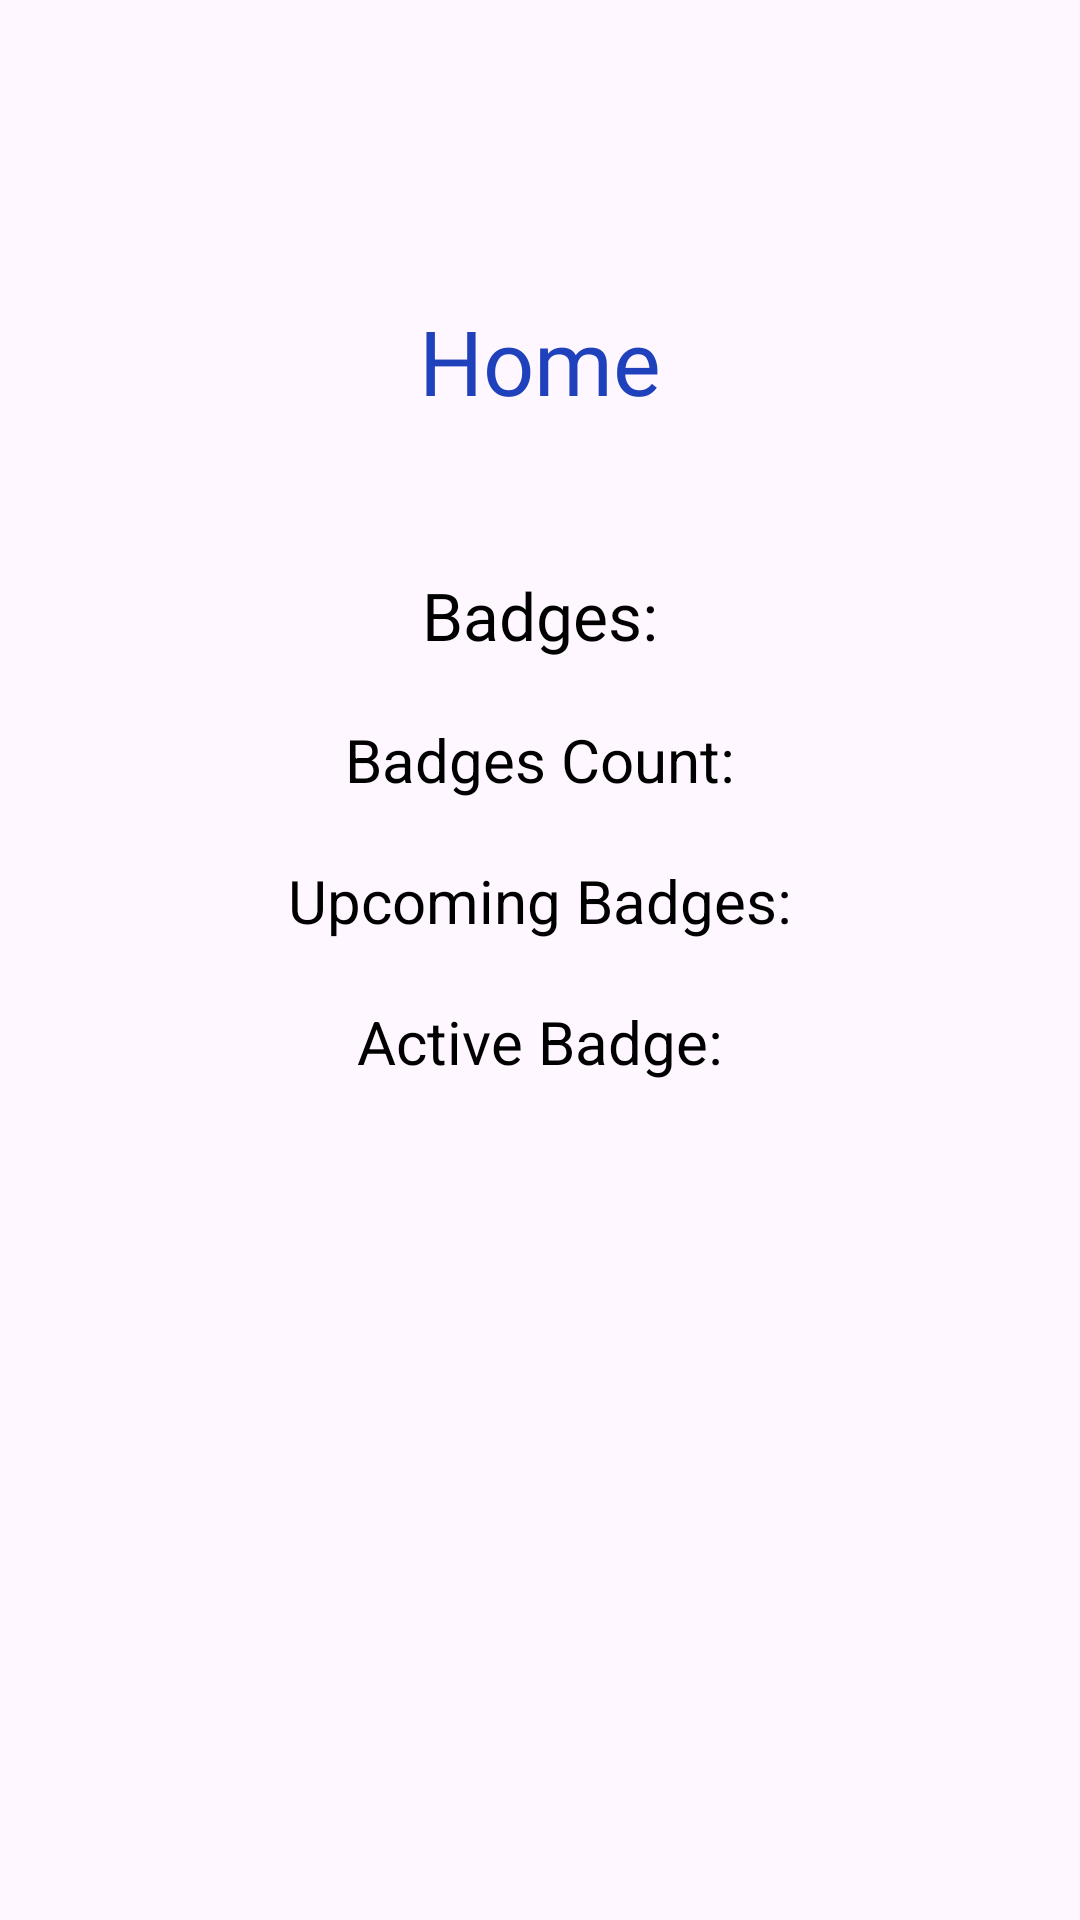

Produce the Android XML layout that renders to this screen, including the resource entries it uses.
<!-- AndroidManifest.xml: application theme Theme.LeetProfile -->
<!-- res/layout/fragment_badge.xml -->
<?xml version="1.0" encoding="utf-8"?>
<ScrollView
    xmlns:android="http://schemas.android.com/apk/res/android"
    xmlns:app="http://schemas.android.com/apk/res-auto"
    xmlns:tools="http://schemas.android.com/tools"
    android:layout_width="match_parent"
    android:layout_height="match_parent"
    tools:context=".BadgeFragment">

    <androidx.constraintlayout.widget.ConstraintLayout
        android:id="@+id/secondPage"
        android:layout_width="match_parent"
        android:layout_height="wrap_content">

        <TextView
            android:id="@+id/homeTitle"
            android:fontFamily="@font/poppins_black"
            android:layout_width="wrap_content"
            android:layout_height="wrap_content"
            android:layout_marginTop="100dp"
            android:text="Home"
            android:textAlignment="center"
            android:textColor="#1F41BB"
            android:textSize="30sp"
            app:layout_constraintEnd_toEndOf="parent"
            app:layout_constraintStart_toStartOf="parent"
            app:layout_constraintTop_toTopOf="parent" />

        <TextView
            android:id="@+id/badgesUser"
            android:fontFamily="@font/poppins_black"
            android:layout_width="wrap_content"
            android:layout_height="wrap_content"
            android:layout_marginTop="50dp"
            android:text="Badges:"
            android:textColor="#000000"
            android:textSize="22sp"
            app:layout_constraintEnd_toEndOf="parent"
            app:layout_constraintStart_toStartOf="parent"
            app:layout_constraintTop_toBottomOf="@id/homeTitle" />

        <TextView
            android:id="@+id/badgesCount"
            android:layout_width="wrap_content"
            android:layout_height="wrap_content"
            android:layout_marginTop="20dp"
            android:text="Badges Count:"
            android:textColor="#000000"
            android:textSize="20sp"
            app:layout_constraintEnd_toEndOf="parent"
            app:layout_constraintStart_toStartOf="parent"
            app:layout_constraintTop_toBottomOf="@id/badgesUser" />

        <TextView
            android:id="@+id/upcomingBadges"
            android:layout_width="wrap_content"
            android:layout_height="wrap_content"
            android:layout_marginTop="20dp"
            android:text="Upcoming Badges:"
            android:textColor="#000000"
            android:textSize="20sp"
            app:layout_constraintEnd_toEndOf="parent"
            app:layout_constraintStart_toStartOf="parent"
            app:layout_constraintTop_toBottomOf="@id/badgesCount" />

        <TextView
            android:id="@+id/activeBadge"
            android:layout_width="wrap_content"
            android:layout_height="wrap_content"
            android:layout_marginTop="20dp"
            android:text="Active Badge:"
            android:textColor="#000000"
            android:textSize="20sp"
            app:layout_constraintEnd_toEndOf="parent"
            app:layout_constraintStart_toStartOf="parent"
            app:layout_constraintTop_toBottomOf="@id/upcomingBadges" />

    </androidx.constraintlayout.widget.ConstraintLayout>
</ScrollView>
<!-- resources referenced by this layout -->
<resources>
  <style name="Theme.LeetProfile" parent="Base.Theme.LeetProfile" />
  <style name="Base.Theme.LeetProfile" parent="Theme.Material3.DayNight.NoActionBar">
          
          
      </style>
</resources>
